Run: headless pygame with SDL's dummy video driver; simulated clock (each Clock.tick advances the game by its frame time, no real sleeping); random seed 0; keys injected as events and as key.get_pressed() state; mouse plan: one left click at the window centre at the start of phase 2, then a move to the lower-right quarter at the start of phase 3.
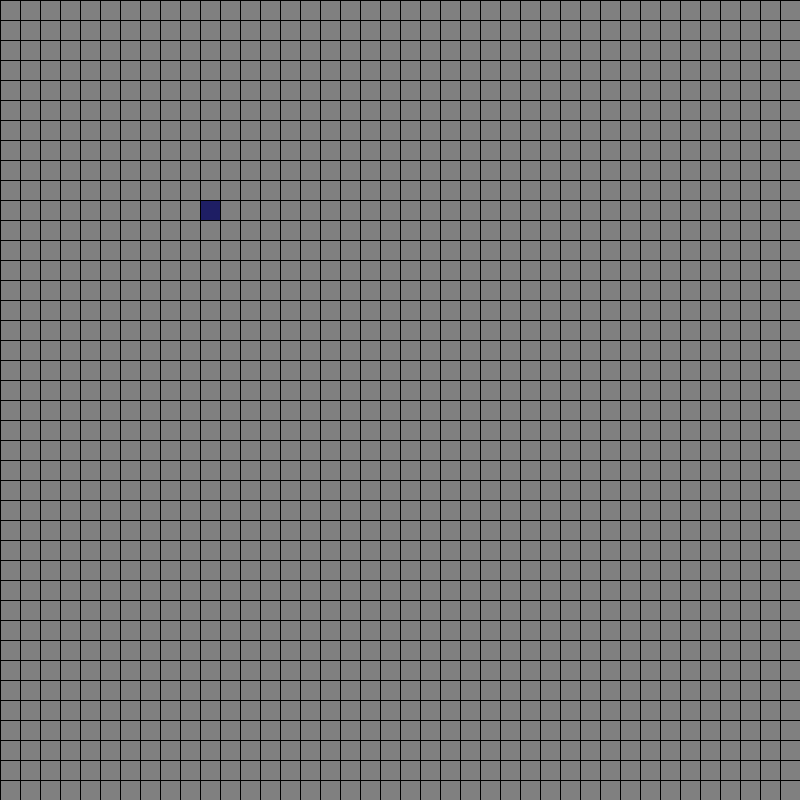
Frame 1 of 4 · flips 1–60 · no input
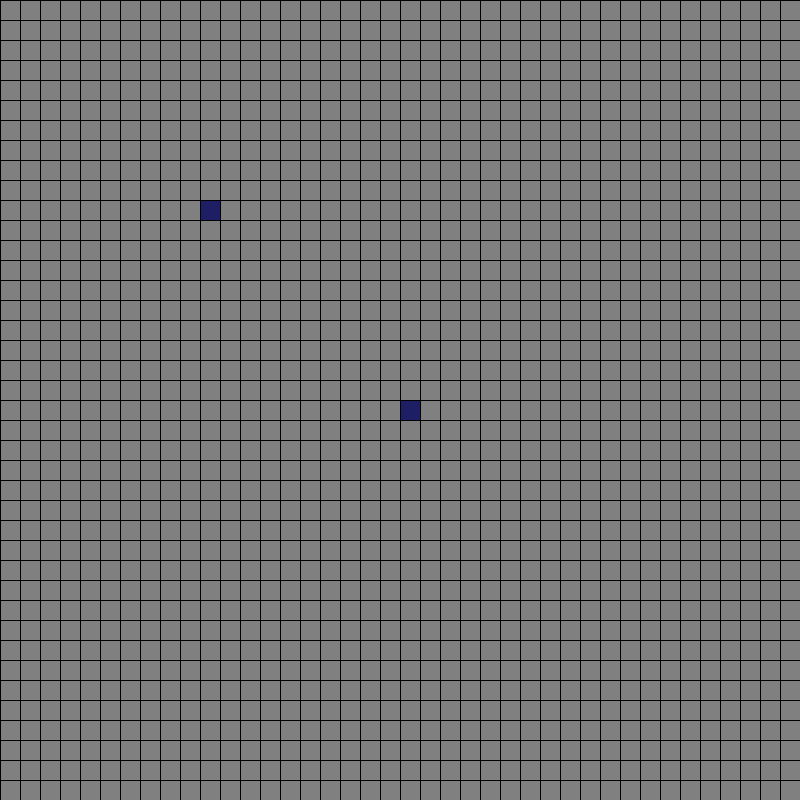
Frame 2 of 4 · flips 61–180 · clicked the window centre · tapped SPACE, RETURN · held RIGHT (→), D
Frame 3 of 4 · flips 181–300 · moved the mouse to the lower-right quarter · held DOWN (↓), S · screen unchanged from frame 2, image omitted
Frame 4 of 4 · flips 301–420 · held LEFT (←), A, UP (↑), W · screen unchanged from frame 3, image omitted

The pygame program that drew these frames:

import pygame
import random

pygame.init()

BLACK = (0, 0, 0)
GREY = (128, 128, 128)
BLUE = (30, 30, 100)

WIDTH, HEIGHT = 800, 800
TILE_SIZE = 20
GRID_WIDTH = WIDTH // TILE_SIZE
GRID_HEIGHT = HEIGHT // TILE_SIZE
FPS = 60

screen = pygame.display.set_mode((WIDTH, HEIGHT))

clock = pygame.time.Clock()


# Pressing "g" will place life across the  board in random places
def gen(num):
    return set([(random.randrange(0, GRID_HEIGHT), random.randrange(0, GRID_WIDTH)) for _ in range(num)])


# This function draws the grid (initialisation)
def draw_grid(positions):
    for position in positions:
        col, row = position
        top_left = (col * TILE_SIZE, row * TILE_SIZE)
        pygame.draw.rect(screen, BLUE, (*top_left, TILE_SIZE, TILE_SIZE))

    for row in range(GRID_HEIGHT):
        pygame.draw.line(screen, BLACK, (0, row * TILE_SIZE), (WIDTH, row * TILE_SIZE))

    for col in range(GRID_WIDTH):
        pygame.draw.line(screen, BLACK, (col * TILE_SIZE, 0), (col * TILE_SIZE, HEIGHT))


# input in all live cells in the current generation
def adjust_grid(positions):
    all_neighbors = set()
    new_positions = set()

    # iterate through all live cells and find their neighbors
    for position in positions:
        neighbors = get_neighbors(position)
        all_neighbors.update(neighbors)

        # only gives us alve cells out of neighbors
        neighbors = list(filter(lambda x: x in positions, neighbors))

        if len(neighbors) in [2, 3]:
            new_positions.add(position)

    # check neighbors of neighbors to make cells alive
    for position in all_neighbors:
        neighbors = get_neighbors(position)
        neighbors = list(filter(lambda x: x in positions, neighbors))

        if len(neighbors) == 3:
            new_positions.add(position)

    return new_positions


def get_neighbors(pos):
    x, y = pos
    neighbors = []
    for dx in [-1, 0, 1]:
        if x + dx < 0 or y + dx > GRID_WIDTH:
            continue
        for dy in [-1, 0, 1]:
            if y + dy < 0 or y + dy > GRID_HEIGHT:
                continue
            if dx == 0 and dy == 0:
                continue

            neighbors.append((x + dx, y + dy))

    return neighbors


def main():
    drawing = False
    running = True
    playing = False
    count = 0
    update_freq = 40

    positions = set()
    positions.add((10, 10))
    while running:
        clock.tick(FPS)

        if playing:
            count += 1

        if count >= update_freq:
            count = 0
            positions = adjust_grid(positions)

        pygame.display.set_caption("Playing" if playing else "Paused")

        for event in pygame.event.get():
            if event.type == pygame.QUIT:
                running = False
            # This event add/removes life by a single mouse click
            if event.type == pygame.MOUSEBUTTONDOWN:

                x, y = pygame.mouse.get_pos()
                col = x // TILE_SIZE
                row = y // TILE_SIZE
                pos = (col, row)
                if event.type == pygame.MOUSEBUTTONUP:
                    break

                if pos in positions:
                    positions.remove(pos)
                else:
                    positions.add(pos)

            # Start drawing when the mouse button is pressed and held
            # play will be paused once started drawing
            if event.type == pygame.MOUSEBUTTONDOWN and event.button == 1:
                drawing = True
                playing = False

            elif event.type == pygame.MOUSEBUTTONUP and event.button == 1:
                drawing = False
            # Draw continuously while the left mouse button is held down
            elif event.type == pygame.MOUSEMOTION and drawing:
                x, y = pygame.mouse.get_pos()
                col = x // TILE_SIZE
                row = y // TILE_SIZE
                pos = (col, row)

                if pos not in positions:
                    positions.add(pos)

            # Play and pause feature (Press space_bar)
            if event.type == pygame.KEYDOWN:
                if event.key == pygame.K_SPACE:
                    playing = not playing

                if event.key == pygame.K_c:
                    positions = set()
                    playing = False

                if event.key == pygame.K_g:
                    positions = gen(random.randrange(2, 5) * GRID_WIDTH)

        screen.fill(GREY)
        draw_grid(positions)
        pygame.display.update()

    pygame.quit()


if __name__ == "__main__":
    main()
